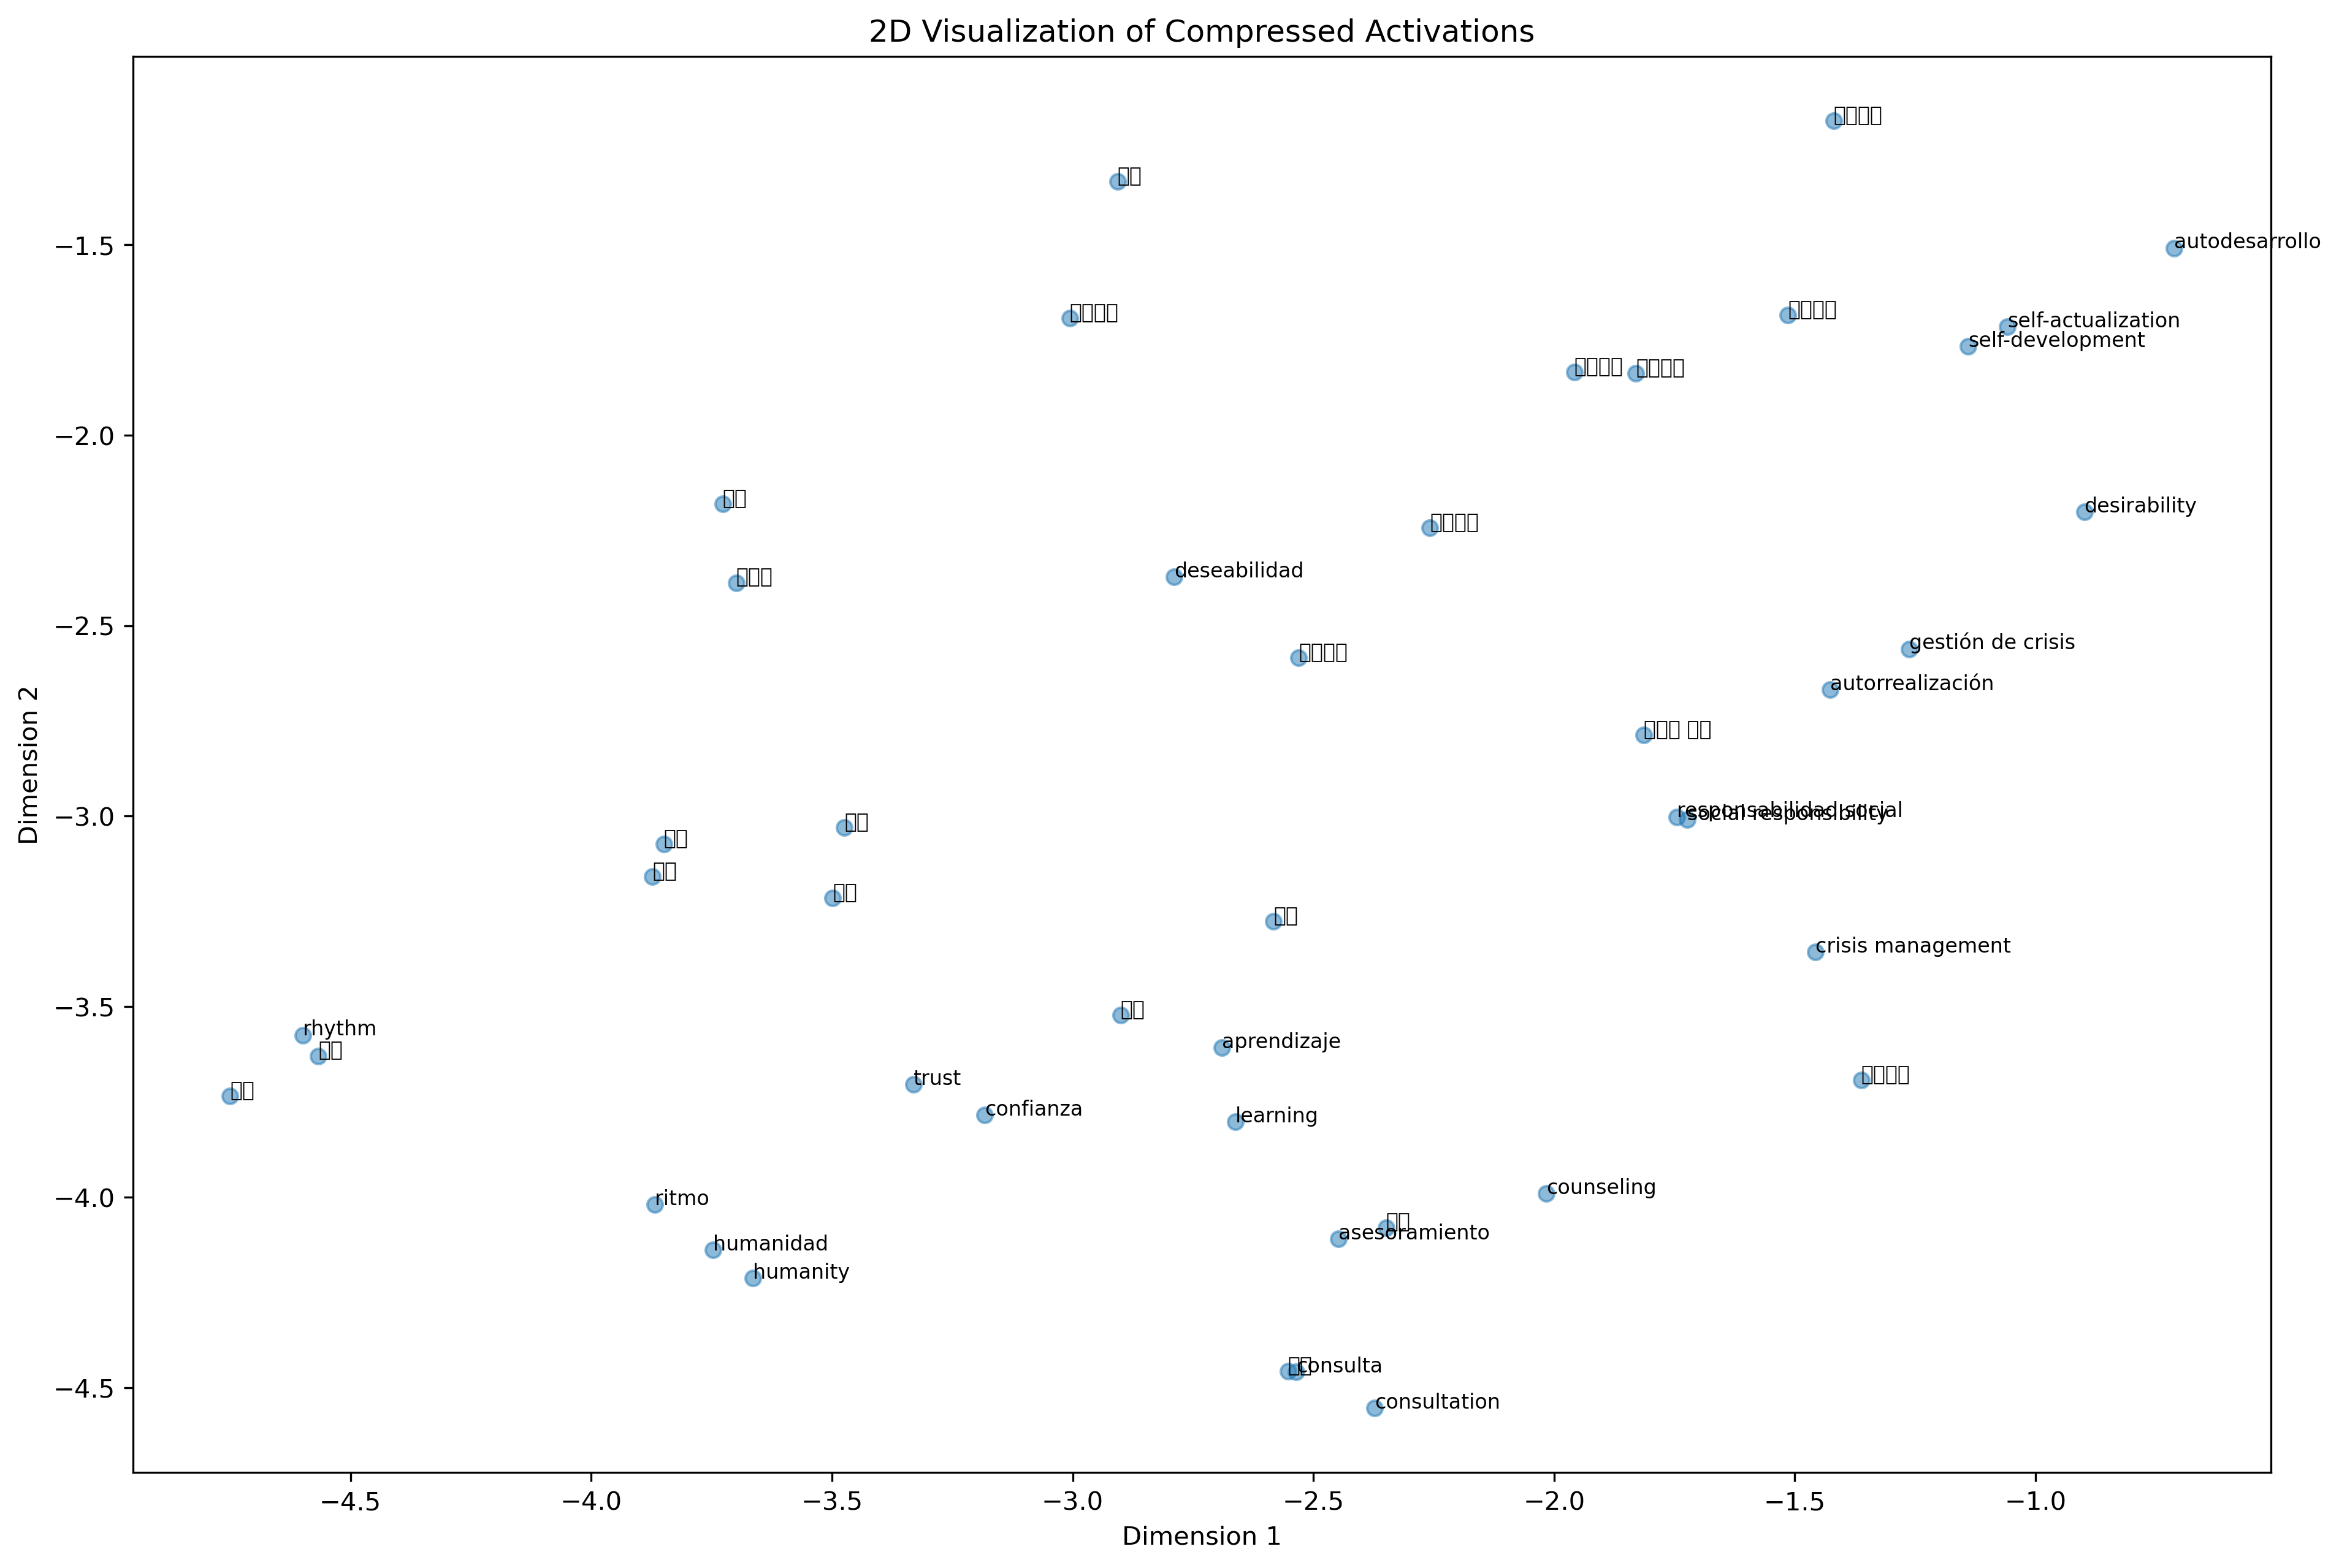

Data behind this chart, as committed beside it:
x, y, text
-1.362, -3.693, 위기관리
-1.457, -3.357, crisis management
-1.263, -2.561, gestión de crisis
-2.531, -2.585, 危机管理
-2.9, -3.523, 신뢰
-3.331, -3.705, trust
-3.183, -3.784, confianza
-3.872, -3.159, 信任
-2.553, -4.458, 협의
-2.372, -4.554, consultation
-2.536, -4.458, consulta
-3.499, -3.216, 协商
-1.515, -1.684, 자기계발
-1.14, -1.767, self-development
-0.7124, -1.509, autodesarrollo
-1.83, -1.838, 自我发展
-1.419, -1.175, 자아실현
-1.058, -1.715, self-actualization
-1.427, -2.668, autorrealización
-1.958, -1.834, 自我实现
-2.349, -4.08, 상담
-2.016, -3.991, counseling
-2.448, -4.109, asesoramiento
-3.474, -3.03, 咨询
-4.75, -3.735, 리듬
-4.599, -3.575, rhythm
-3.868, -4.02, ritmo
-4.567, -3.63, 节奏
-2.583, -3.276, 사람
-3.664, -4.213, humanity
-3.747, -4.139, humanidad
-3.727, -2.181, 人性
-3.006, -1.692, 바람직함
-0.8987, -2.202, desirability
-2.789, -2.372, deseabilidad
-3.699, -2.387, 合理性
-2.907, -1.334, 배움
-2.662, -3.802, learning
-2.689, -3.608, aprendizaje
-3.849, -3.073, 学习
-1.814, -2.787, 사회적 책임
-1.724, -3.009, social responsibility
-1.745, -3.002, responsabilidad social
-2.258, -2.243, 社会责任
